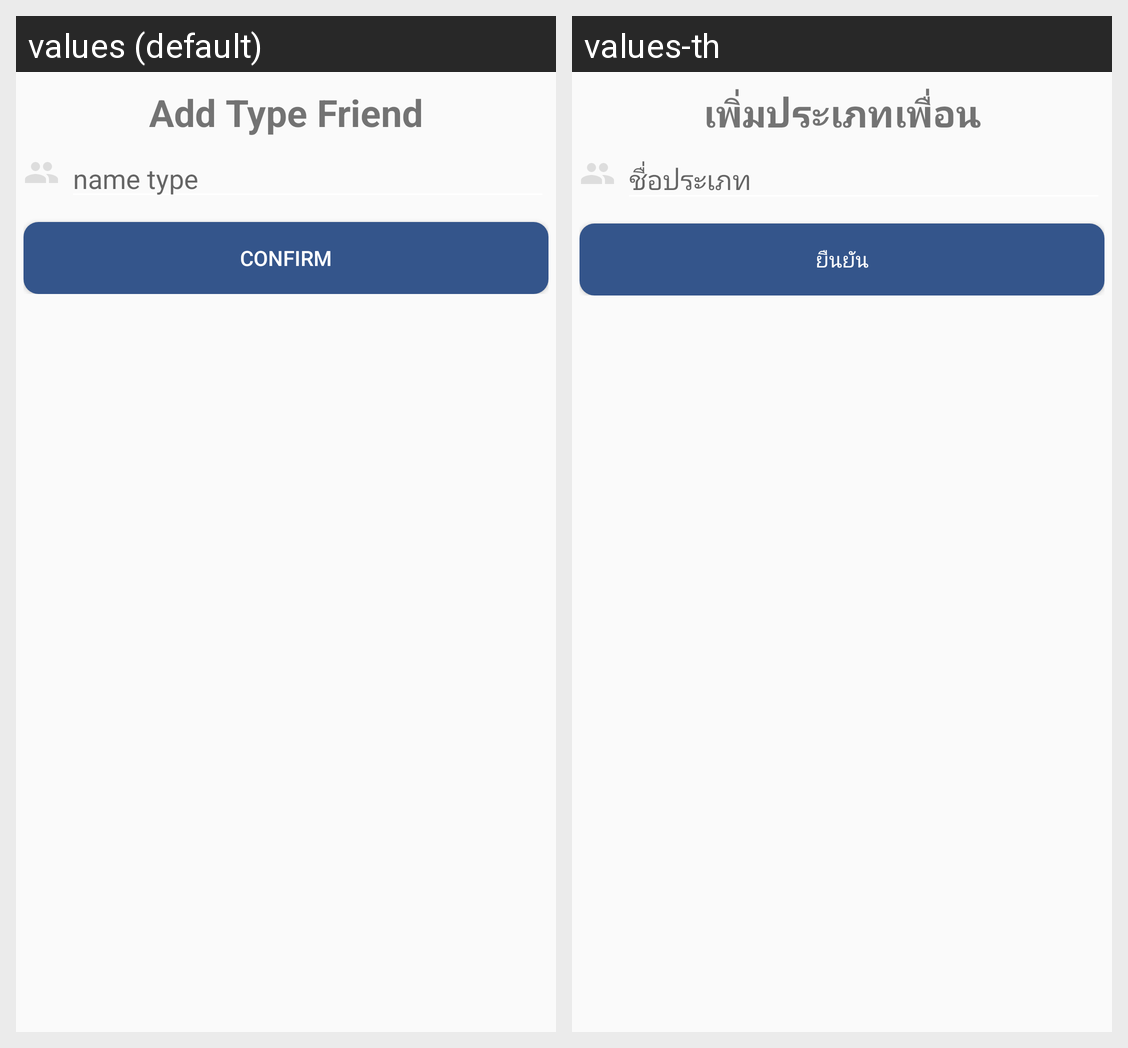

Locale-by-locale string values for the Android screen shown in this grid:
Android screen res/layout/layout_addtype_dialog.xml rendered under 2 locales, left to right: values (default), values-th. Device: Nexus 5 (rendered at 1080×1920; each locale shown at half size, 540×960, under a caption strip naming it); theme AppTheme.
Strings drawn on this screen, with the default value and each locale's value (text and hints the layout hard-codes, and strings that could not be matched under every locale, appear in the picture but are not listed):

addtype
  values: Add Type Friend
  values-th: เพิ่มประเภทเพื่อน

dia_nametype
  values: name type
  values-th: ชื่อประเภท

btn
  values: Confirm
  values-th: ยืนยัน
